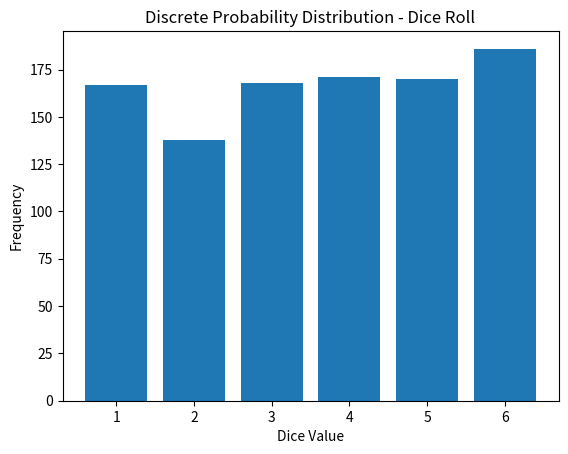
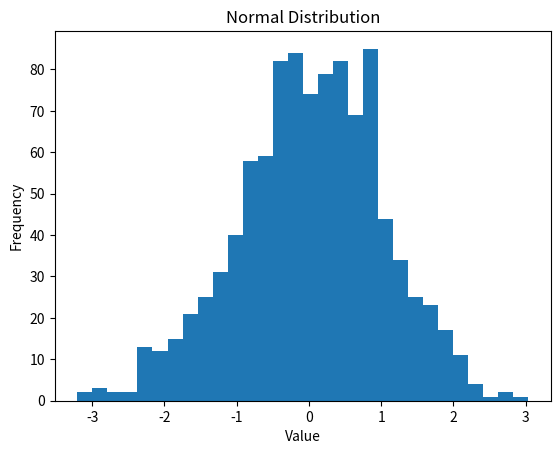

Generate these figures, in order, with matplotlib:
import numpy as np
import matplotlib.pyplot as plt
import random

rolls = 1000

dice_results = [random.randint(1,6) for _ in range(rolls)]

values, counts = np.unique(dice_results, return_counts=True)

for v, c in zip(values, counts):
    print(f"Value {v}: {c} times")

plt.bar(values, counts)
plt.xlabel('Dice Value')
plt.ylabel('Frequency')
plt.title('Discrete Probability Distribution - Dice Roll')
plt.show()

data = np.random.normal(loc=0, scale=1, size=1000)

plt.hist(data, bins=30)
plt.title('Normal Distribution')
plt.xlabel('Value')
plt.ylabel('Frequency')
plt.show()
